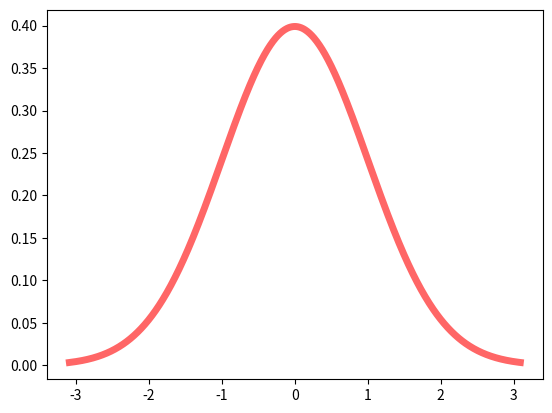

Recreate this plot in Python.
# Gestosc rozkladu N(0,1)
# czyli:
# norm.pdf(x) = exp(-x**2/2)/sqrt(2*pi)

from scipy.stats import norm
import matplotlib.pyplot as plt
import numpy as np

fig, ax = plt.subplots(1, 1)
# mean, var, skew, kurt = norm.stats(moments='mvsk')
x = np.linspace(norm.ppf(0.001), norm.ppf(0.999), 1000)

ax.plot(x, norm.pdf(x), 'r-', lw=5, alpha=0.6, label='norm pdf')

plt.show()
